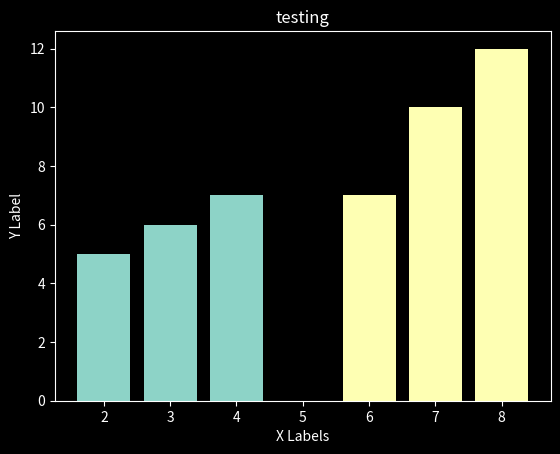

This chart was generated by the following Python code:
import matplotlib.pyplot as plt
from matplotlib import style;

#Styling
print(style.available)
style.use('dark_background')

#Coordinates
x1 = [2,3,4]
y1 = [5,6,7]

x2 = [6,7,8]
y2 = [7,10,12]

#Plotting of Coordinates
plt.bar(x1,y1)
plt.bar(x2,y2)

#Lables and titles 
plt.title('testing')
plt.xlabel('X Labels')
plt.ylabel('Y Label')
plt.show()

